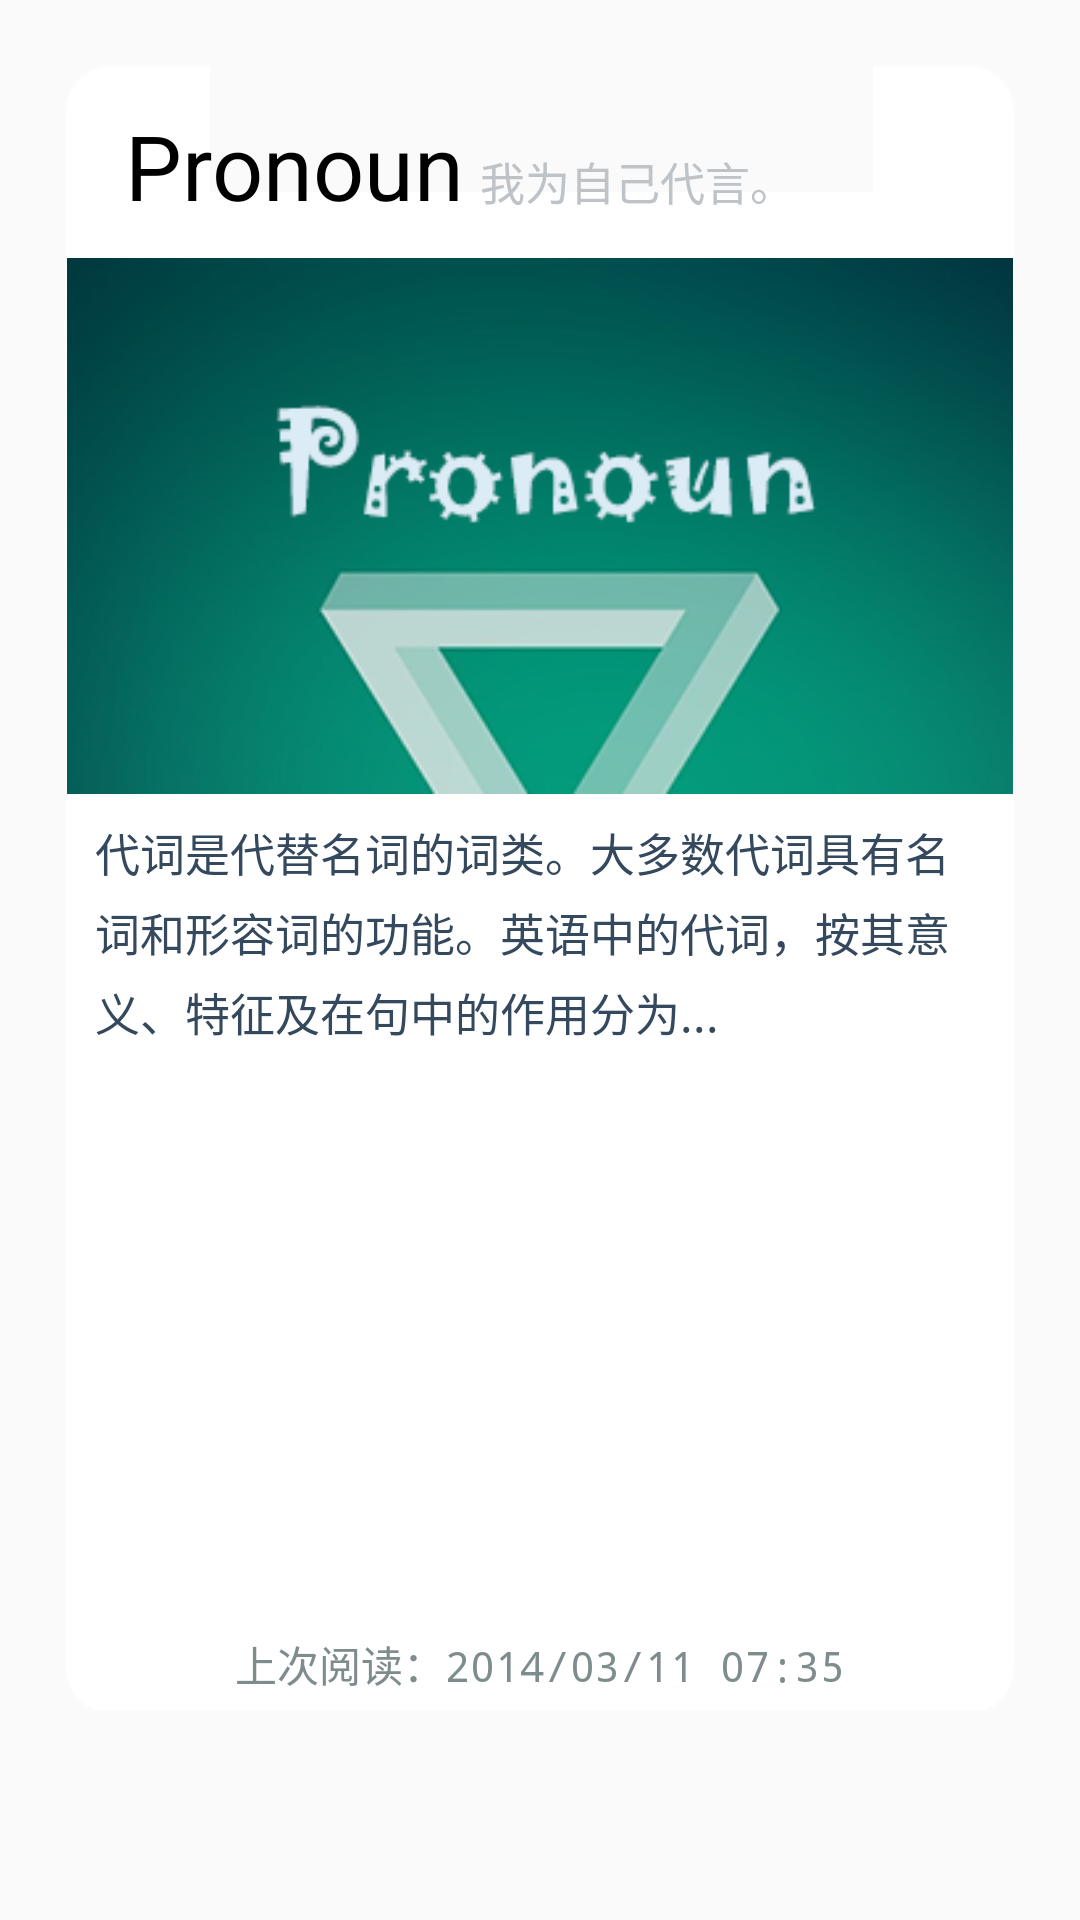

Reconstruct the res/layout file that produces this screen, plus the resources it refers to.
<!-- AndroidManifest.xml: application theme AppTheme -->
<!-- res/layout/view5.xml -->
<?xml version="1.0" encoding="utf-8"?>
<LinearLayout xmlns:android="http://schemas.android.com/apk/res/android"
    android:layout_width="fill_parent"
    android:layout_height="fill_parent"
    android:background="@android:color/transparent"
    android:orientation="vertical">
  

	<RelativeLayout
	    android:id="@+id/jqm_5_pronoun"
	    android:onClick="toContent"
	    android:contentDescription="代词 完成阅读"
	    android:layout_marginTop="20dp"
	    android:layout_width="fill_parent"
	    android:layout_height="fill_parent"
	    android:layout_marginBottom="70dp"
	    android:layout_marginLeft="20dp"
	    android:layout_marginRight="20dp"
	    android:background="@drawable/bg_radias"
	    android:paddingLeft="1.5dp"
	    android:paddingRight="1.5dp"
	    android:paddingTop="15dp" >
	    <TextView
	        android:id="@+id/title5"
	        android:layout_width="wrap_content"
	        android:layout_height="wrap_content"
	        android:layout_marginBottom="10dp"
	        android:paddingLeft="20dp"
	        android:paddingRight="5dp"
	        android:text="Pronoun"
	        android:textColor="#000"
	        android:textSize="30sp"
	     />
	    <TextView
	        android:id="@+id/second_title5"
	        android:layout_width="wrap_content"
	        android:layout_height="wrap_content"
	        android:layout_alignBaseline="@id/title5"
	        android:layout_toRightOf="@id/title5"
	        android:singleLine="true"
	        android:ellipsize="end"
	        android:paddingRight="1.5dp"
	        android:text="我为自己代言。"
	        android:textColor="@color/flat_silver"
	        android:typeface="monospace"
	        android:textSize="15sp"/>
		<LinearLayout 
		    android:layout_width="fill_parent"
		    android:layout_height="wrap_content"
		    android:orientation="vertical"
		    android:layout_below="@id/title5">
		    <ImageView
		        android:padding="0.5dp"
		        android:id="@+id/img_title5"
		        android:layout_width="fill_parent"
		        android:layout_height="180dp"
		        android:scaleType="fitXY"
		        android:src="@mipmap/img_5_pronoun"
	        />
		    <TextView
		        android:layout_marginTop="8dp"
		        android:typeface="monospace"
		        android:paddingLeft="10dp"
		        android:paddingRight="10dp"
		        android:textSize="15sp"
		        android:lineSpacingExtra="5sp"
		        android:textColor="@color/flat_midnight_light"
		        android:text="代词是代替名词的词类。大多数代词具有名词和形容词的功能。英语中的代词，按其意义、特征及在句中的作用分为..."
		        android:layout_height="wrap_content"
		    	android:layout_width="fill_parent"
	    	 />
		    <RelativeLayout
		        android:layout_width="fill_parent"
		        android:layout_height="fill_parent"
		        android:paddingBottom="5dp"
		        android:layout_gravity="center">
		        <TextView
		            android:layout_width="fill_parent"
		            android:layout_height="wrap_content"
		            android:layout_alignParentBottom="true"
		            android:typeface="monospace"
		            android:textColor="@color/flat_gray"
		            android:gravity="center"
		            android:text="上次阅读：2014/03/11 07:35"/>
		    </RelativeLayout>
		</LinearLayout>
	</RelativeLayout>
</LinearLayout>
<!-- resources referenced by this layout -->
<resources>
  <color name="flat_gray">#7F8C8D</color>
  <color name="flat_midnight_light">#34495E</color>
  <color name="flat_silver">#BDC3C7</color>
  <!-- mipmap img_5_pronoun: png bitmap (mipmap-mdpi, 53141 bytes) -->
  <!-- mipmap logo_en: png bitmap (mipmap-mdpi, 4389 bytes) -->
  <style name="AppTheme" parent="Theme.AppCompat.Light.DarkActionBar">
          
      </style>
</resources>
